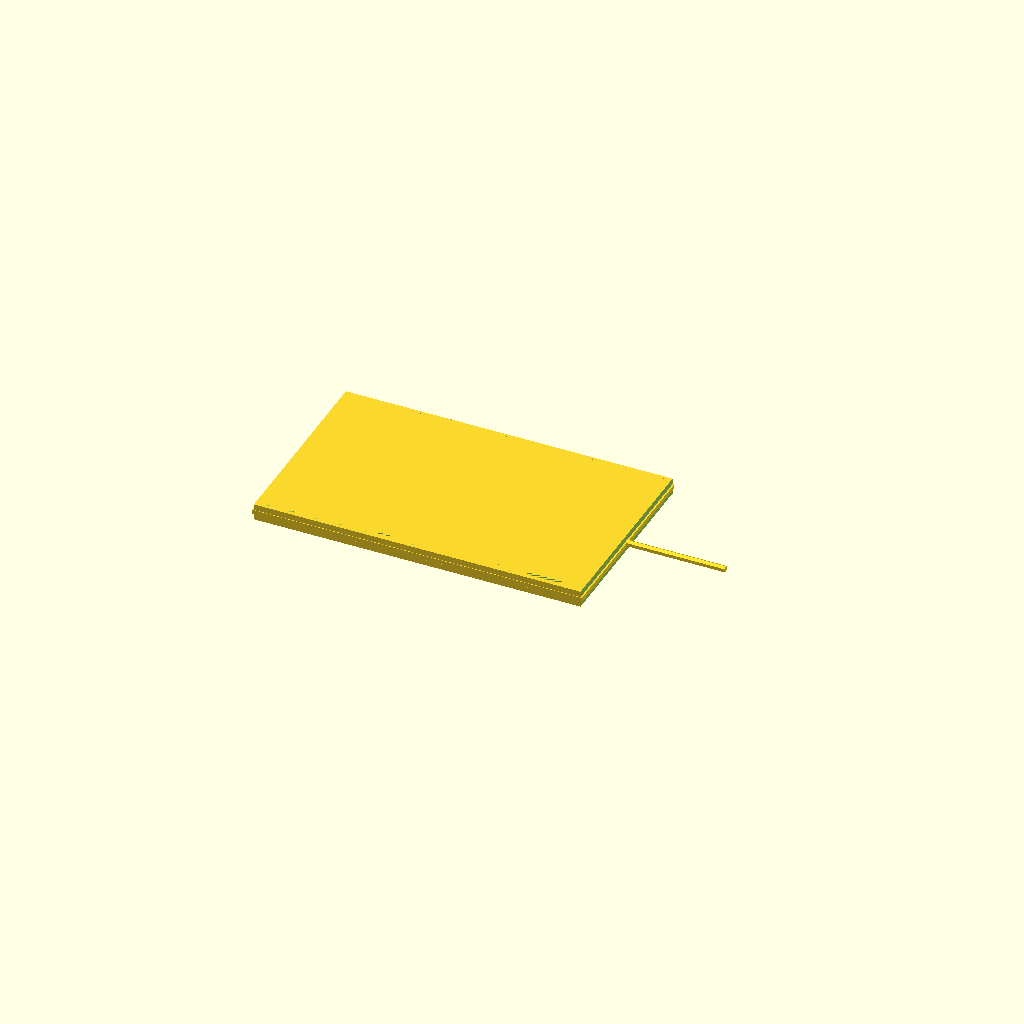
Cell 1: the model at its default parameters.
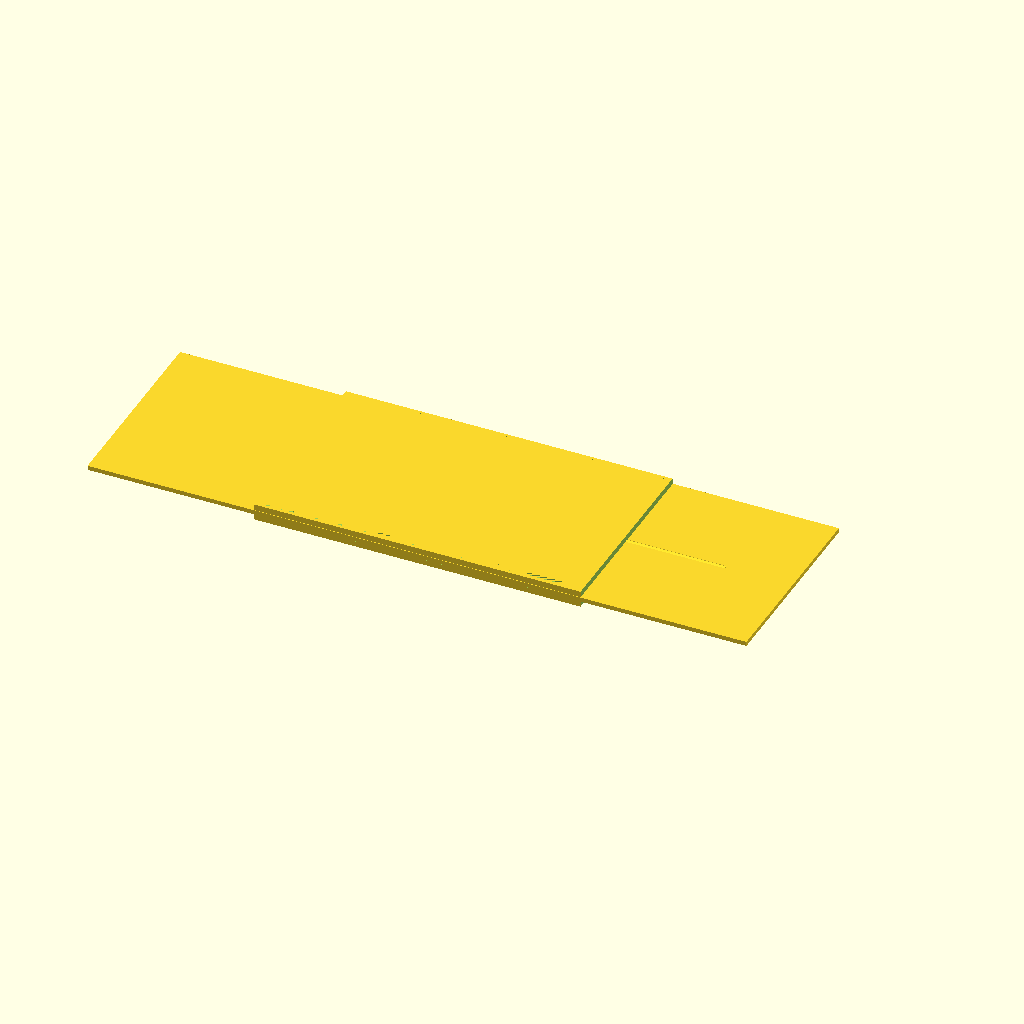
Cell 2: length = 60000 (everything else at default).
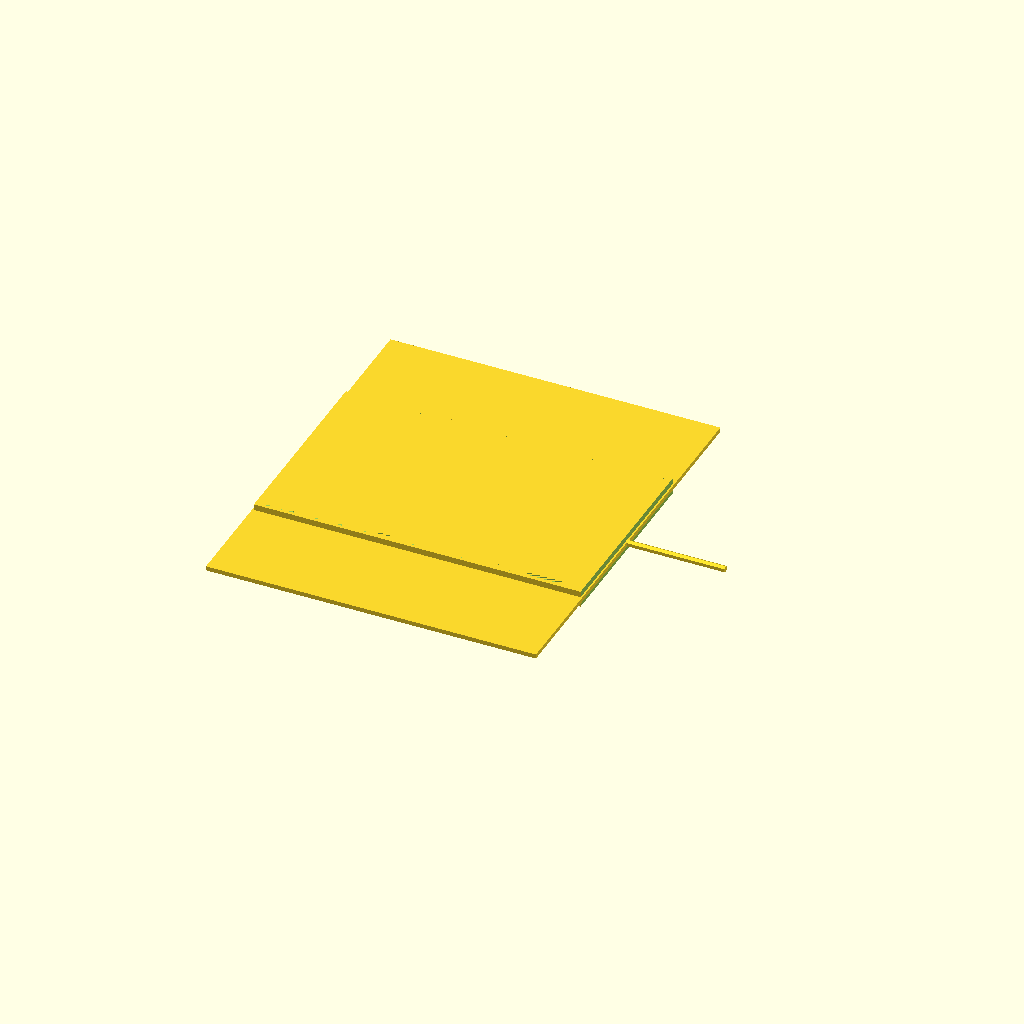
Cell 3: width = 36000 (everything else at default).
One fixed orthographic camera (rotation 55°, 0°, 25°; colour scheme Cornfield) for every cell.
OpenSCAD source file src/carrier_top_lid.scad:
// =========================================================================
// GRUMMAN-STYLED INFLATABLE CARRIER - PARAMETRIC TOP-LID MODULE
// MANUFACTURER: HUNTINGTON INGALLS / NEWPORT NEWS SHIPBUILDING
// WEATHERPROOF FRAMEWORK CONFIGURATION FOR FLATBED ENCLOSURE
// =========================================================================

include <carrier_deck.scad>

// Drive dimensions via external JSON configuration pipeline
length = 30000;
width = 18000;
thickness = 400; 

module carrier_top_lid_enclosure(l=length, w=width, t=thickness) {
    difference() {
        // Main Weatherproof Protective Shell
        cube([l + 100, w + 100, t], center=true);
        
        // Main Cavity Clearance for Folded Accordion Plates
        translate([0, 0, -50])
            cube([l, w, t], center=true);
    }
    
    // Internal Mounting Bosses for SNAP-CIRCUITS Power Boards
    translate([-l/4, -w/4, -t/2 + 50]) snap_circuit_boss();
    translate([l/4, -w/4, -t/2 + 50])  snap_circuit_boss();
    translate([-l/4, w/4, -t/2 + 50])  snap_circuit_boss();
    translate([l/4, w/4, -t/2 + 50])   snap_circuit_boss();
}

module snap_circuit_boss(boss_radius=150, boss_height=100) {
    // Heavy-duty mounting bosses with individual component Guard Ring spacing
    difference() {
        cylinder(h=boss_height, r=boss_radius, center=true, $fn=32);
        cylinder(h=boss_height + 10, r=boss_radius - 50, center=true, $fn=32);
    }
}

// Instantiate complementary top-lid module
carrier_top_lid_enclosure();
Parameter table extracted from the source (name, type, default, range or options):
length: number, default 30000
width: number, default 18000
thickness: number, default 400
